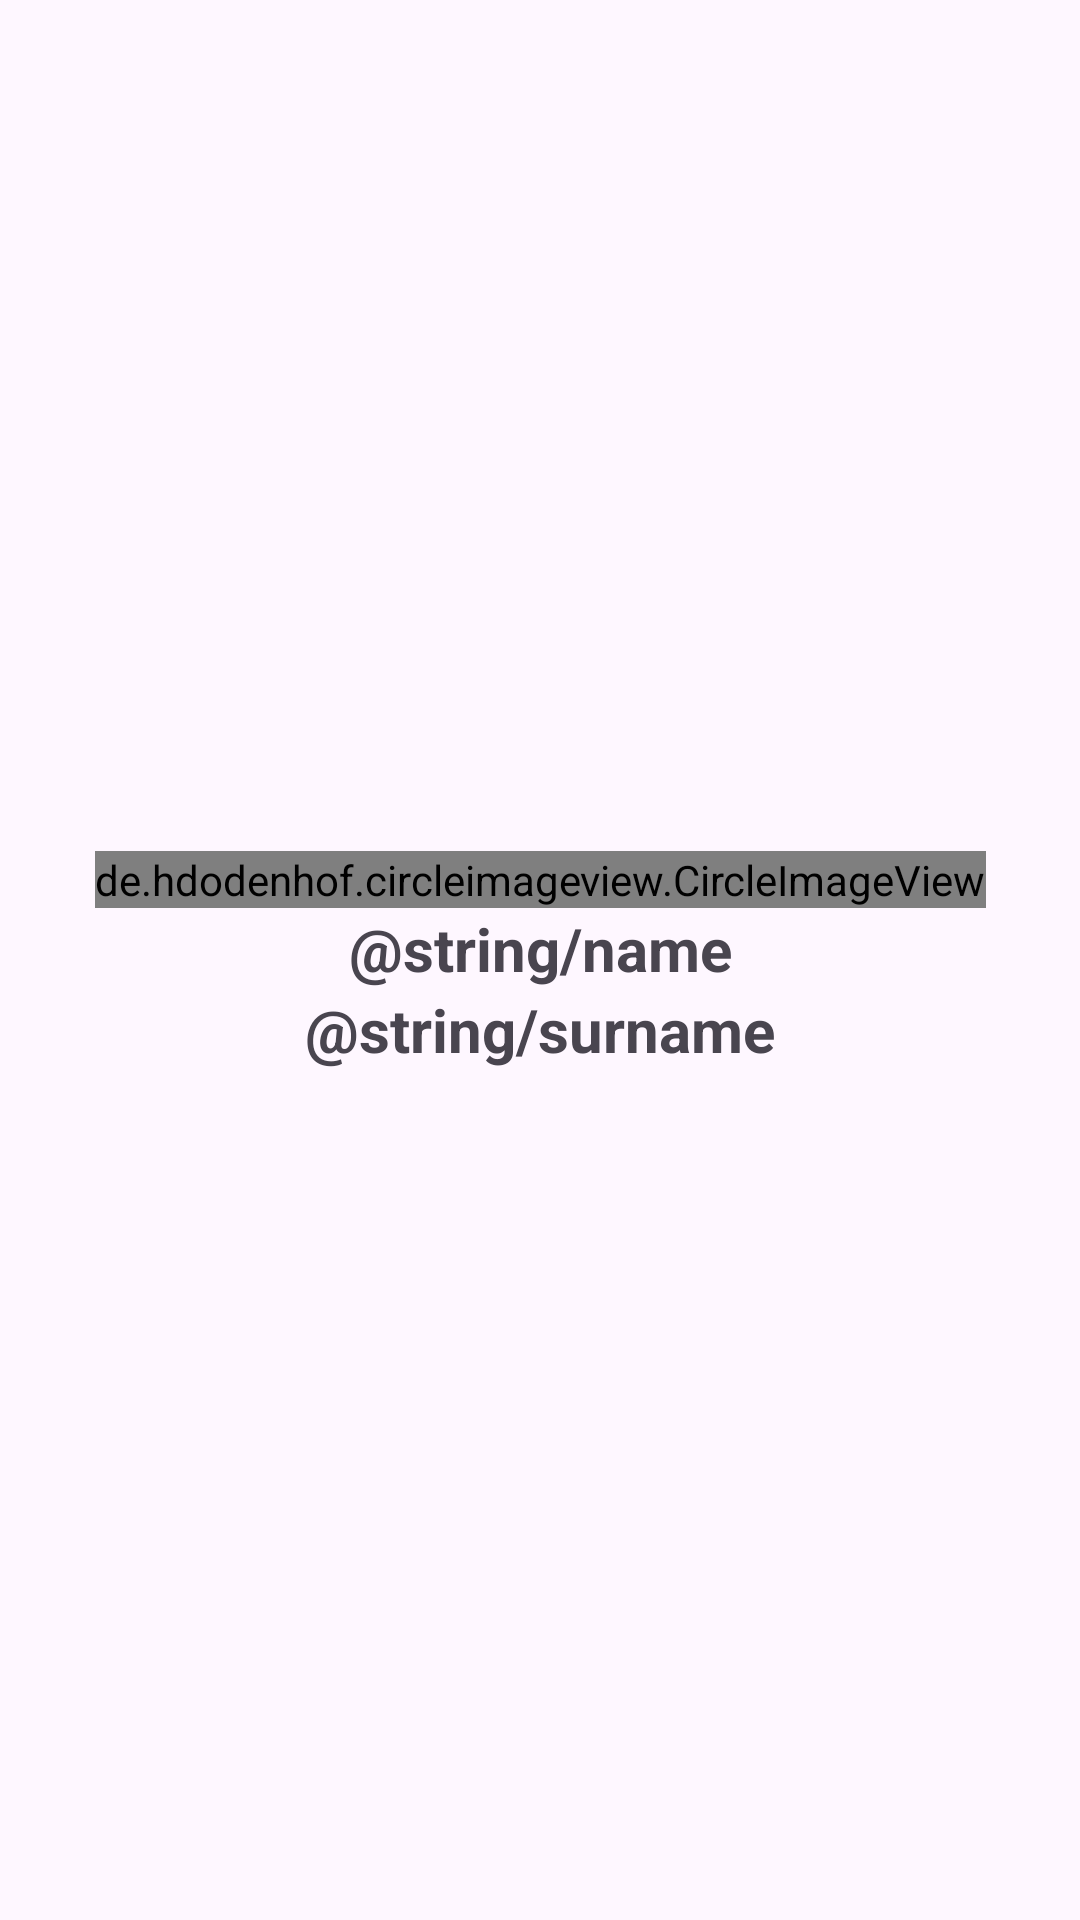

Reconstruct the res/layout file that produces this screen, plus the resources it refers to.
<!-- AndroidManifest.xml: application theme Theme.Kadraj -->
<!-- res/layout/fragment_users.xml -->
<?xml version="1.0" encoding="utf-8"?>
<androidx.constraintlayout.widget.ConstraintLayout xmlns:android="http://schemas.android.com/apk/res/android"
    xmlns:tools="http://schemas.android.com/tools"
    android:layout_width="match_parent"
    android:layout_height="match_parent"
    xmlns:app="http://schemas.android.com/apk/res-auto"
    tools:context=".ui.users.UsersFragment">

<LinearLayout
    android:layout_width="wrap_content"
    android:layout_height="wrap_content"
    android:orientation="vertical"
    android:gravity="center"
    app:layout_constraintTop_toTopOf="parent"
    app:layout_constraintBottom_toBottomOf="parent"
    app:layout_constraintStart_toStartOf="parent"
    app:layout_constraintEnd_toEndOf="parent">
    <de.hdodenhof.circleimageview.CircleImageView
        android:id="@+id/ivProfilePhoto"
        android:layout_width="wrap_content"
        android:layout_height="wrap_content"
        android:src="@drawable/ic_launcher_background" />

    <TextView
        android:id="@+id/tvName"
        android:layout_width="wrap_content"
        android:layout_height="wrap_content"
        android:text="@string/name"
        android:textSize="20sp"
        android:textStyle="bold" />

     <TextView
        android:id="@+id/tvSurName"
        android:layout_width="wrap_content"
        android:layout_height="wrap_content"
         android:text="@string/surname"
         android:textSize="20sp"
         android:textStyle="bold" />
</LinearLayout>

</androidx.constraintlayout.widget.ConstraintLayout>
<!-- resources referenced by this layout -->
<resources>
  <style name="Theme.Kadraj" parent="Theme.Material3.DayNight.NoActionBar">
          
          <item name="colorPrimary">@color/purple_500</item>
          <item name="colorPrimaryVariant">@color/purple_700</item>
          <item name="colorOnPrimary">@color/white</item>
          
          <item name="colorSecondary">@color/teal_200</item>
          <item name="colorSecondaryVariant">@color/teal_700</item>
          <item name="colorOnSecondary">@color/black</item>
          
          <item name="android:statusBarColor">?attr/colorPrimaryVariant</item>
          
      </style>
  <color name="purple_500">#FF6200EE</color>
  <color name="purple_700">#FF3700B3</color>
  <color name="white">#FFFFFFFF</color>
  <color name="teal_200">#FF03DAC5</color>
  <color name="teal_700">#FF018786</color>
  <color name="black">#FF000000</color>
</resources>
